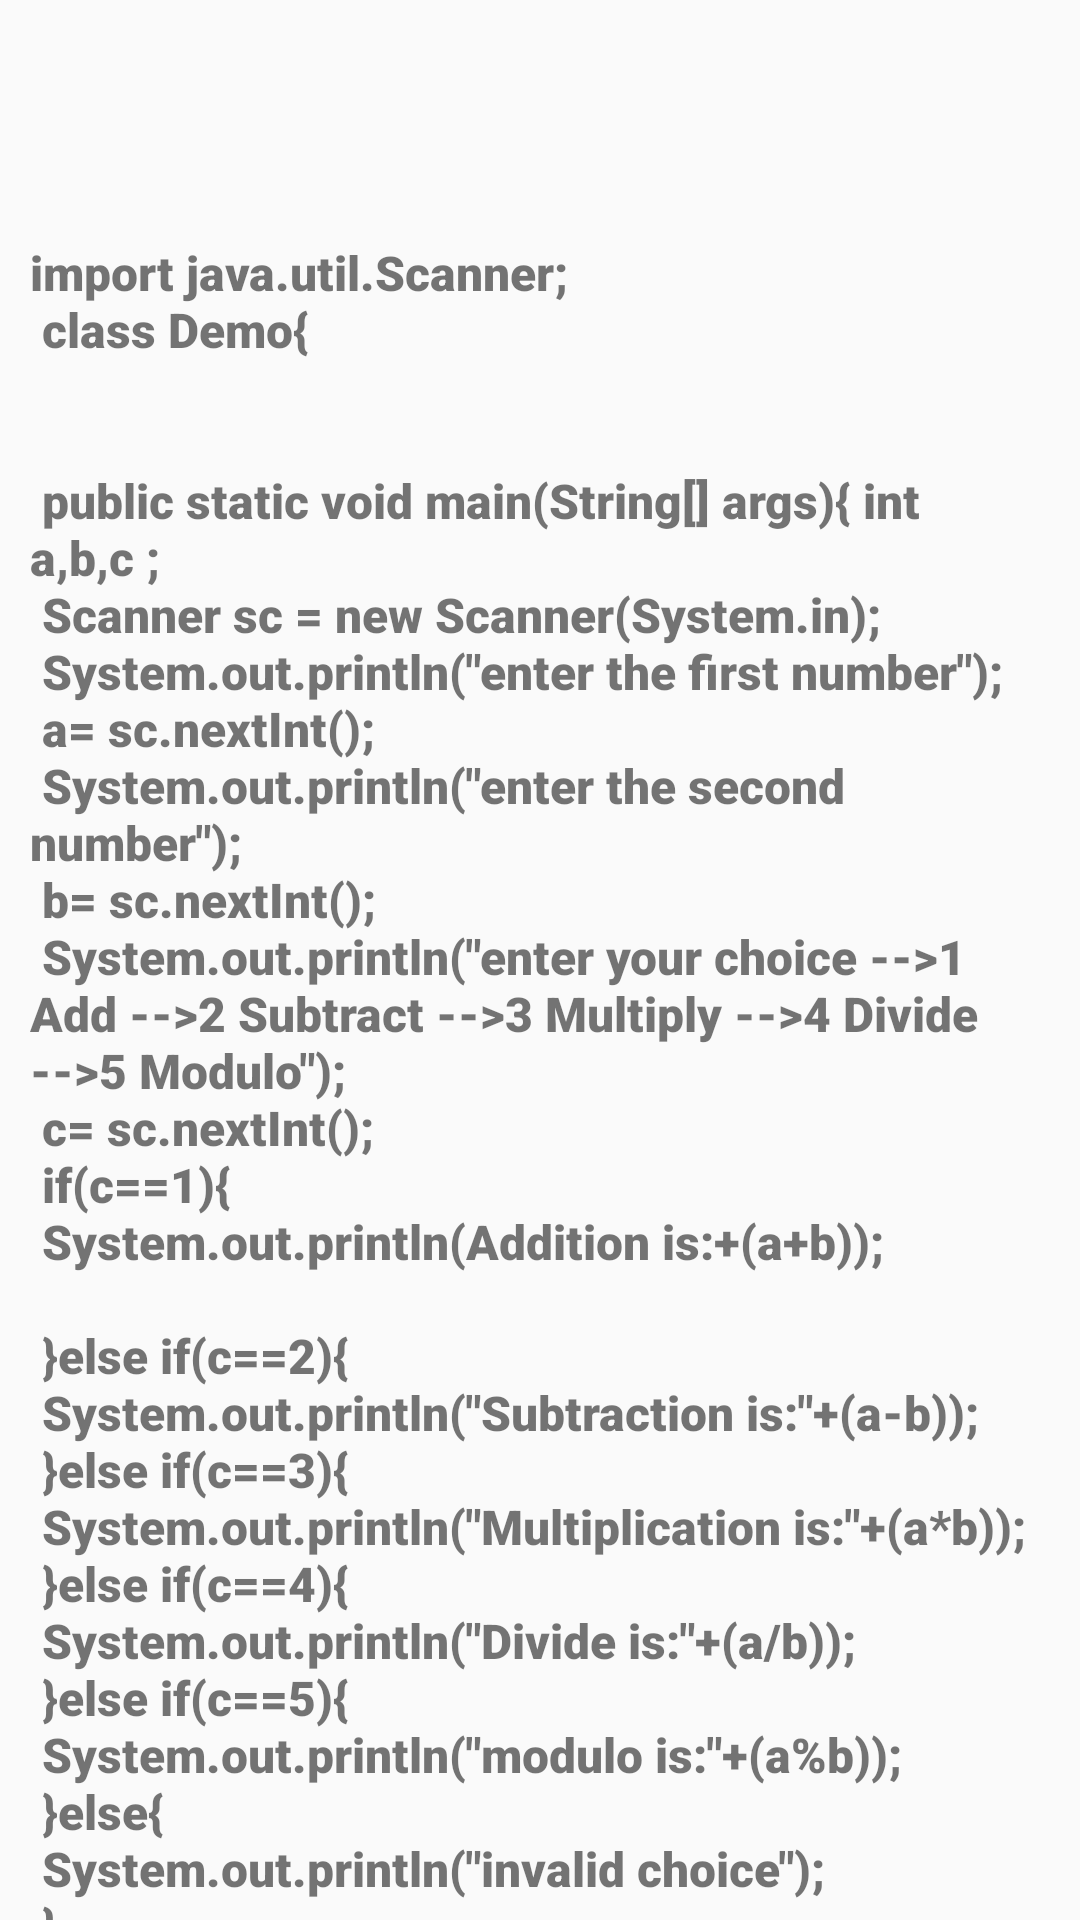

Layout XML and referenced resources for this Android screen:
<!-- AndroidManifest.xml: application theme Theme.JavaSolution -->
<!-- res/layout/activity_main16.xml -->
<?xml version="1.0" encoding="utf-8"?>
<LinearLayout xmlns:android="http://schemas.android.com/apk/res/android"
    xmlns:app="http://schemas.android.com/apk/res-auto"
    xmlns:tools="http://schemas.android.com/tools"
    android:layout_width="match_parent"
    android:layout_height="match_parent"
    android:orientation="vertical"
    tools:context=".MainActivity3">

    <ScrollView
        android:layout_width="match_parent"
        android:layout_height="800dp"
        android:layout_marginTop="40dp"
        tools:ignore="UselessParent">

        <LinearLayout
            android:layout_width="match_parent"
            android:layout_height="wrap_content"
            android:orientation="vertical">
            <ImageView
                android:layout_width="40dp"
                android:id="@+id/img13"
                android:layout_height="30dp"
                android:src="@drawable/baseline_content_copy_24"
                android:layout_marginRight="20dp"
                android:layout_gravity="right">
            </ImageView>


            <TextView
                android:layout_width="match_parent"
                android:layout_height="wrap_content"
                android:layout_margin="10dp"
                android:layout_marginTop="80dp"
                android:fontFamily="sans-serif-black"
                android:text="@string/B12"
                android:id="@+id/TV13"
                android:textSize="16dp">


            </TextView>

        </LinearLayout>
    </ScrollView>
</LinearLayout>
<!-- resources referenced by this layout -->
<resources>
  <string name="B12">
          import java.util.Scanner;\n
  class Demo{\n
  \n
    \n  public static void main(String[] args){
          int a,b,c ;\n
  
          Scanner sc = new Scanner(System.in);\n
          System.out.println(\"enter the first number\");\n
          a= sc.nextInt();\n
          System.out.println(\"enter the second number\");\n
          b= sc.nextInt();\n
           System.out.println(\"enter your choice  --&gt;1 Add  --&gt;2 Subtract --&gt;3 Multiply  --&gt;4 Divide  --&gt;5 Modulo\");\n
          c= sc.nextInt();\n
          if(c==1){\n
              System.out.println("Addition is:"+(a+b));\n
              \n
          }else if(c==2){\n
              System.out.println(\"Subtraction is:\"+(a-b));\n
          }else if(c==3){\n
              System.out.println(\"Multiplication is:\"+(a*b));\n
          }else  if(c==4){\n
              System.out.println(\"Divide is:\"+(a/b));\n
          }else  if(c==5){\n
              System.out.println(\"modulo is:\"+(a%b));\n
          }else{\n
              System.out.println(\"invalid choice\");\n
          }\n
  
  
      \n
  
  
  
  
      }}\n
      </string>
  <style name="Theme.JavaSolution" parent="Base.Theme.JavaSolution" />
  <style name="Base.Theme.JavaSolution" parent="Theme.AppCompat.Light.NoActionBar">
          
          
      </style>
</resources>
